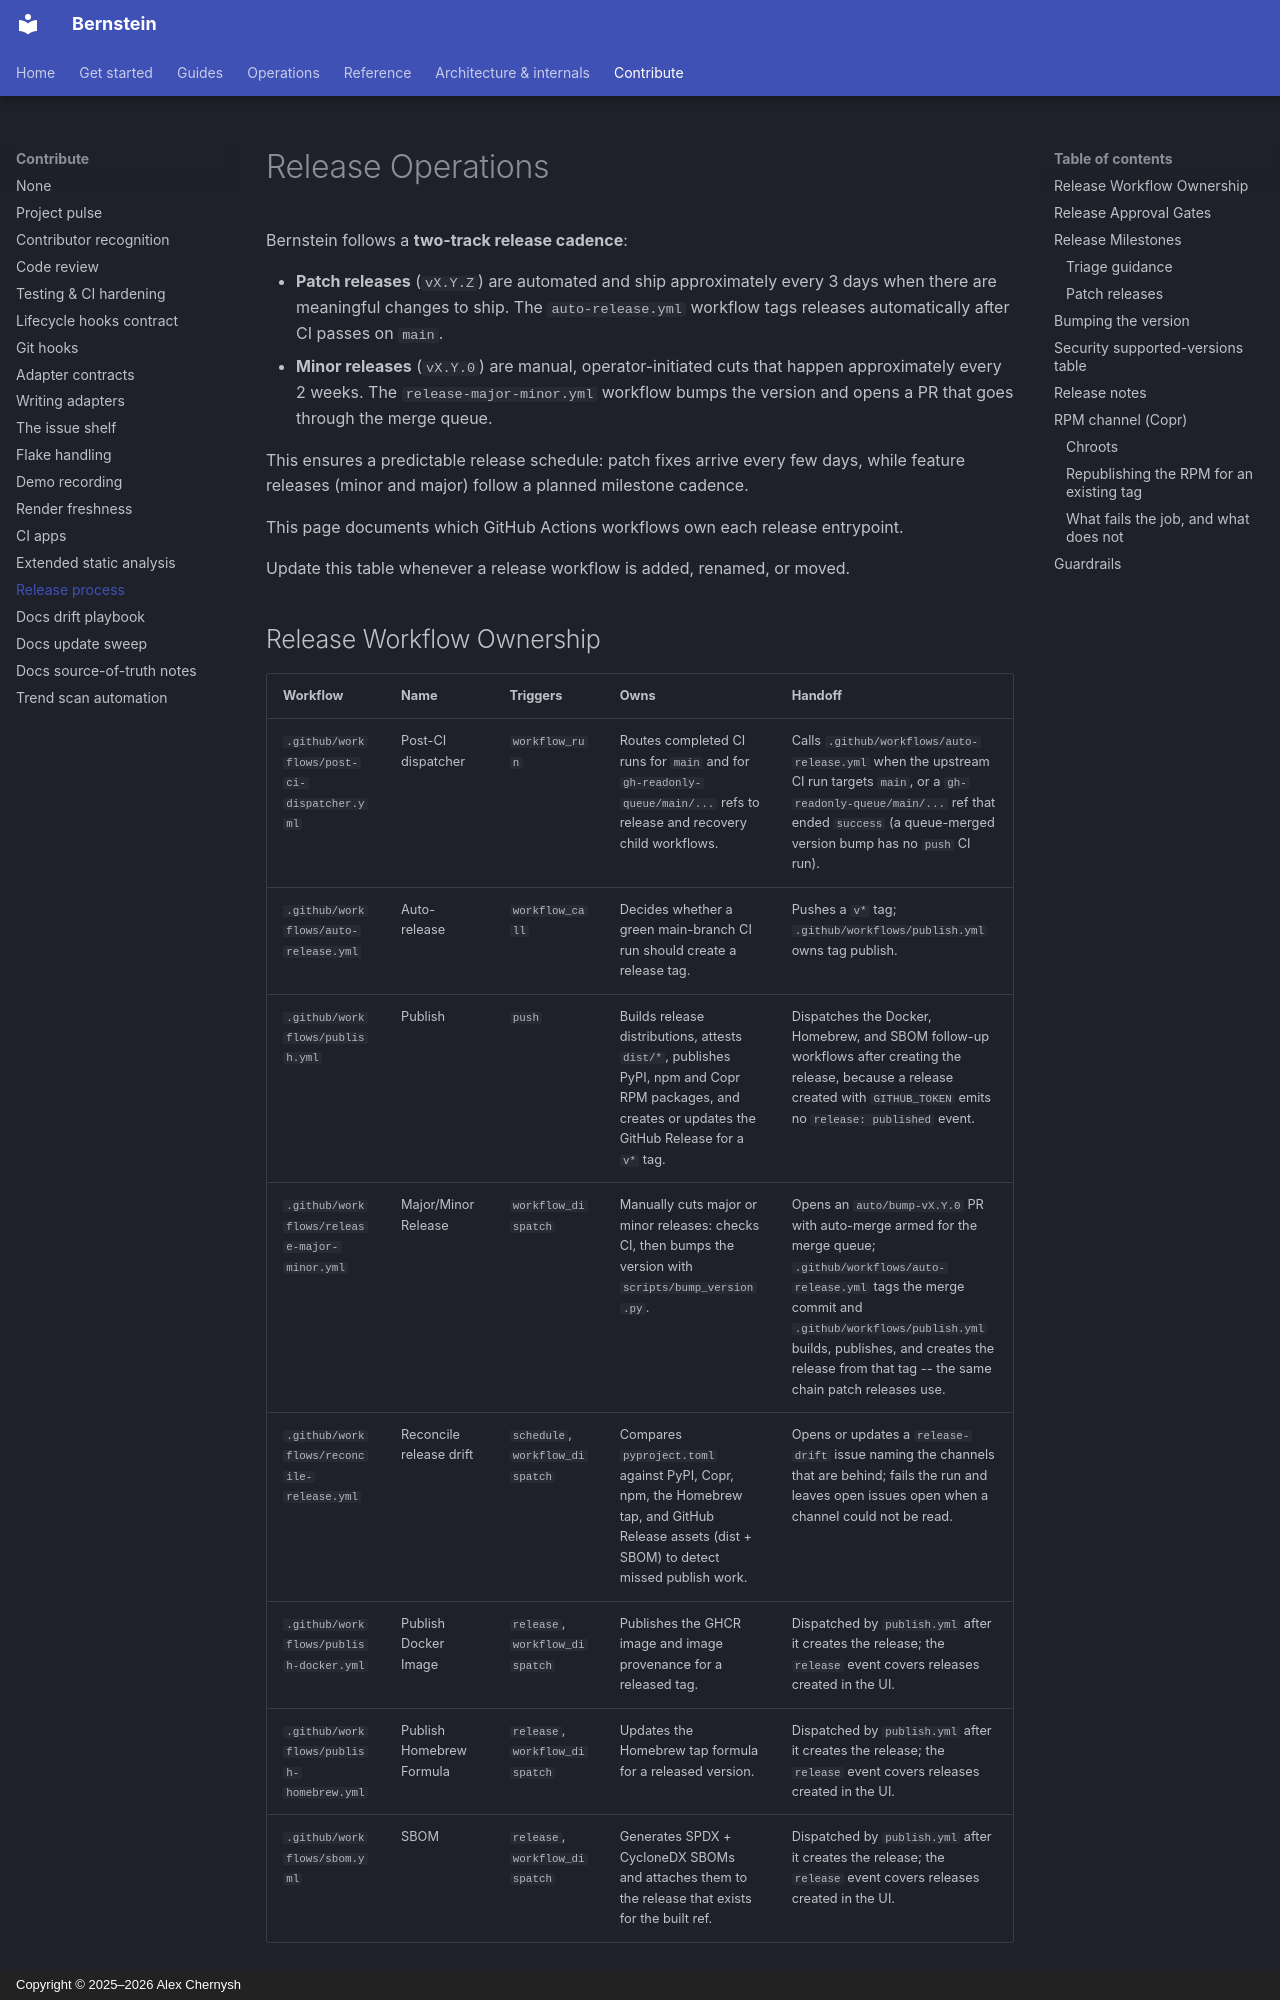

repository: sipyourdrink-ltd/bernstein · page: operations/release/index.html · generator: mkdocs · copyright: Copyright © 2025–2026 Alex Chernysh

# Release Operations

Bernstein follows a **two-track release cadence**:

- **Patch releases** (`vX.Y.Z`) are automated and ship approximately every 3 days when there are meaningful changes to ship. The `auto-release.yml` workflow tags releases automatically after CI passes on `main`.
- **Minor releases** (`vX.Y.0`) are manual, operator-initiated cuts that happen approximately every 2 weeks. The `release-major-minor.yml` workflow bumps the version and opens a PR that goes through the merge queue.

This ensures a predictable release schedule: patch fixes arrive every few days, while feature releases (minor and major) follow a planned milestone cadence.

This page documents which GitHub Actions workflows own each release entrypoint.

Update this table whenever a release workflow is added, renamed, or moved.

## Release Workflow Ownership

| Workflow | Name | Triggers | Owns | Handoff |
|---|---|---|---|---|
| `.github/workflows/post-ci-dispatcher.yml` | Post-CI dispatcher | `workflow_run` | Routes completed CI runs for `main` and for `gh-readonly-queue/main/...` refs to release and recovery child workflows. | Calls `.github/workflows/auto-release.yml` when the upstream CI run targets `main`, or a `gh-readonly-queue/main/...` ref that ended `success` (a queue-merged version bump has no `push` CI run). |
| `.github/workflows/auto-release.yml` | Auto-release | `workflow_call` | Decides whether a green main-branch CI run should create a release tag. | Pushes a `v*` tag; `.github/workflows/publish.yml` owns tag publish. |
| `.github/workflows/publish.yml` | Publish | `push` | Builds release distributions, attests `dist/*`, publishes PyPI, npm and Copr RPM packages, and creates or updates the GitHub Release for a `v*` tag. | Dispatches the Docker, Homebrew, and SBOM follow-up workflows after creating the release, because a release created with `GITHUB_TOKEN` emits no `release: published` event. |
| `.github/workflows/release-major-minor.yml` | Major/Minor Release | `workflow_dispatch` | Manually cuts major or minor releases: checks CI, then bumps the version with `scripts/bump_version.py`. | Opens an `auto/bump-vX.Y.0` PR with auto-merge armed for the merge queue; `.github/workflows/auto-release.yml` tags the merge commit and `.github/workflows/publish.yml` builds, publishes, and creates the release from that tag -- the same chain patch releases use. |
| `.github/workflows/reconcile-release.yml` | Reconcile release drift | `schedule`, `workflow_dispatch` | Compares `pyproject.toml` against PyPI, Copr, npm, the Homebrew tap, and GitHub Release assets (dist + SBOM) to detect missed publish work. | Opens or updates a `release-drift` issue naming the channels that are behind; fails the run and leaves open issues open when a channel could not be read. |
| `.github/workflows/publish-docker.yml` | Publish Docker Image | `release`, `workflow_dispatch` | Publishes the GHCR image and image provenance for a released tag. | Dispatched by `publish.yml` after it creates the release; the `release` event covers releases created in the UI. |
| `.github/workflows/publish-homebrew.yml` | Publish Homebrew Formula | `release`, `workflow_dispatch` | Updates the Homebrew tap formula for a released version. | Dispatched by `publish.yml` after it creates the release; the `release` event covers releases created in the UI. |
| `.github/workflows/sbom.yml` | SBOM | `release`, `workflow_dispatch` | Generates SPDX + CycloneDX SBOMs and attaches them to the release that exists for the built ref. | Dispatched by `publish.yml` after it creates the release; the `release` event covers releases created in the UI. |
